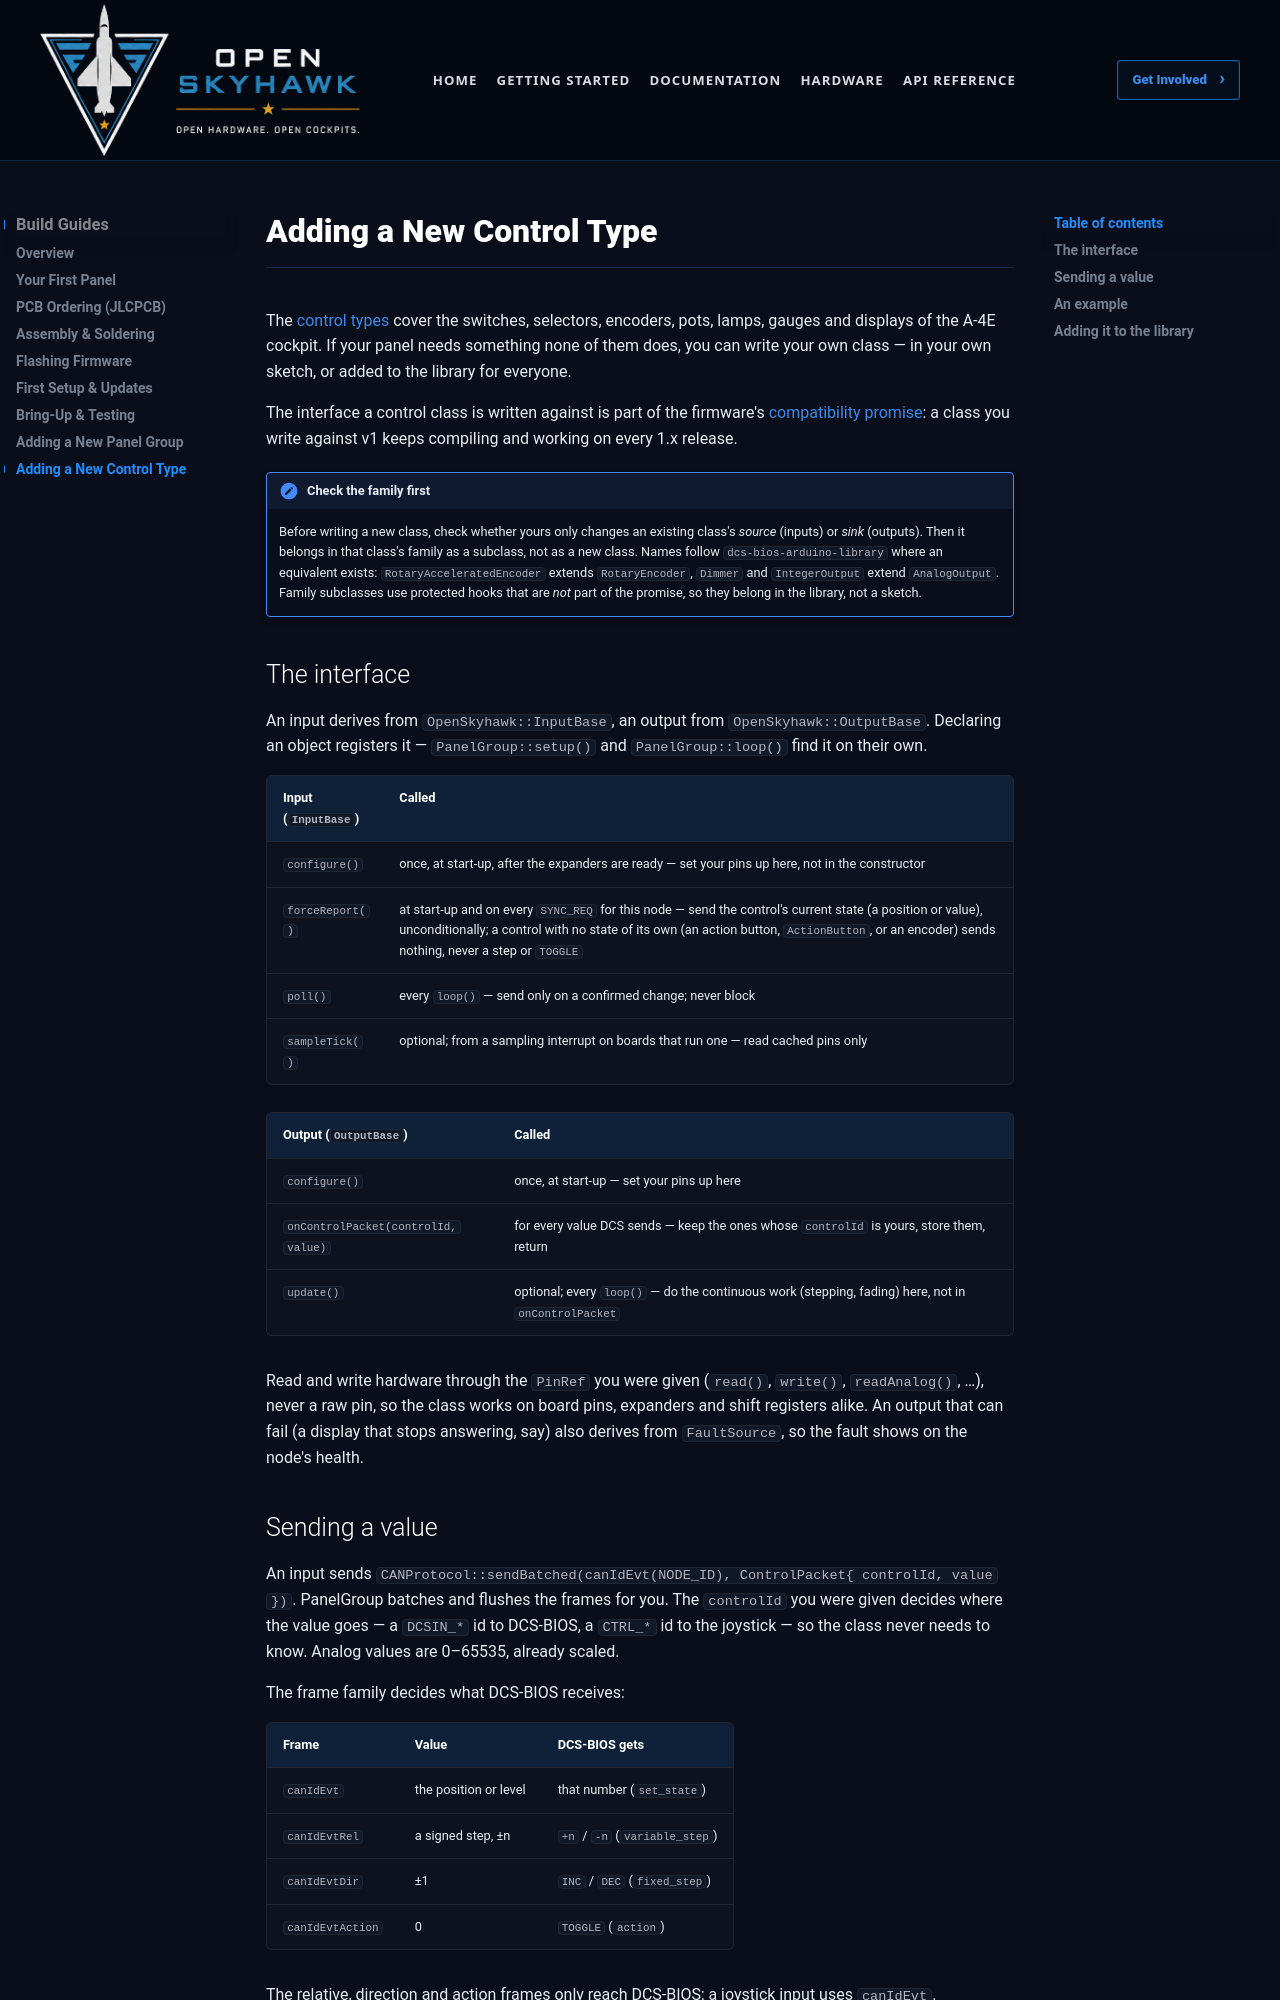

repository: OpenSkyHawk/OpenSkyhawk · page: guides/new-control-type/index.html · generator: mkdocs

# Adding a New Control Type

The [control types](../firmware/control-types.md) cover the switches, selectors, encoders, pots,
lamps, gauges and displays of the A-4E cockpit. If your panel needs something none of them does,
you can write your own class — in your own sketch, or added to the library for everyone.

The interface a control class is written against is part of the firmware's
[compatibility promise](../firmware/compatibility.md): a class you write against v1 keeps compiling
and working on every 1.x release.

!!! note "Check the family first"
    Before writing a new class, check whether yours only changes an existing class's *source*
    (inputs) or *sink* (outputs). Then it belongs in that class's family as a subclass, not as a
    new class. Names follow `dcs-bios-arduino-library` where an equivalent exists:
    `RotaryAcceleratedEncoder` extends `RotaryEncoder`, `Dimmer` and `IntegerOutput` extend
    `AnalogOutput`. Family subclasses use protected hooks that are *not* part of the promise, so
    they belong in the library, not a sketch.

## The interface

An input derives from `OpenSkyhawk::InputBase`, an output from `OpenSkyhawk::OutputBase`. Declaring
an object registers it — `PanelGroup::setup()` and `PanelGroup::loop()` find it on their own.

| Input (`InputBase`) | Called |
|---|---|
| `configure()` | once, at start-up, after the expanders are ready — set your pins up here, not in the constructor |
| `forceReport()` | at start-up and on every `SYNC_REQ` for this node — send the control's current state (a position or value), unconditionally; a control with no state of its own (an action button, `ActionButton`, or an encoder) sends nothing, never a step or `TOGGLE` |
| `poll()` | every `loop()` — send only on a confirmed change; never block |
| `sampleTick()` | optional; from a sampling interrupt on boards that run one — read cached pins only |

| Output (`OutputBase`) | Called |
|---|---|
| `configure()` | once, at start-up — set your pins up here |
| `onControlPacket(controlId, value)` | for every value DCS sends — keep the ones whose `controlId` is yours, store them, return |
| `update()` | optional; every `loop()` — do the continuous work (stepping, fading) here, not in `onControlPacket` |

Read and write hardware through the `PinRef` you were given (`read()`, `write()`,
`readAnalog()`, …), never a raw pin, so the class works on board pins, expanders and shift
registers alike. An output that can fail (a display that stops answering, say) also derives from
`FaultSource`, so the fault shows on the node's health.
